Run: headless pygame with SDL's dummy video driver; simulated clock (each Clock.tick advances the game by its frame time, no real sleeping); random seed 0; keys injected as events and as key.get_pressed() state; no mouse input.
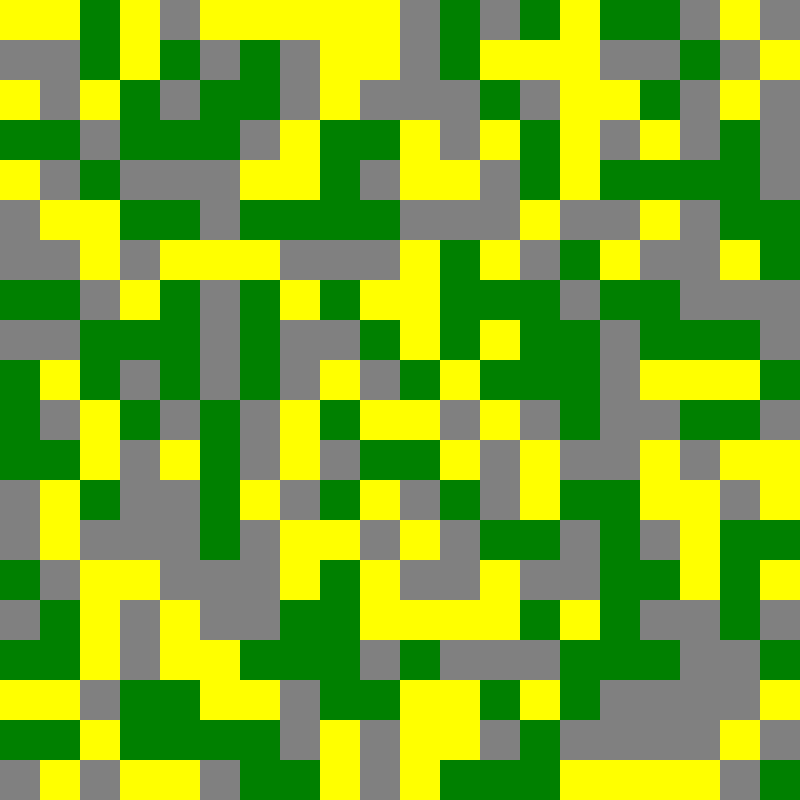
Frame 1 of 4 · flips 1–60 · no input
Frame 2 of 4 · flips 61–180 · tapped SPACE, RETURN · held RIGHT (→), D · screen unchanged from frame 1, image omitted
Frame 3 of 4 · flips 181–300 · held DOWN (↓), S · screen unchanged from frame 2, image omitted
Frame 4 of 4 · flips 301–420 · held LEFT (←), A, UP (↑), W · screen unchanged from frame 3, image omitted

The pygame program that drew these frames:

import pygame
import random

# Initialisation de Pygame
pygame.init()

# Dimensions de la fenêtre
largeur_fenetre = 800
hauteur_fenetre = 800
taille_tuile = 40  # Taille de chaque tuile en pixels

# Définition des biomes et de leurs caractéristiques
biomes = {
    "forêt": {"couleur": (0, 128, 0), "éléments": ["arbres", "fleurs"]},
    "désert": {"couleur": (255, 255, 0), "éléments": ["sables", "cactus"]},
    "montagnes": {"couleur": (128, 128, 128), "éléments": ["rochers", "neige"]},
}

# Fonction pour générer une carte aléatoire
def generer_carte(taille_x, taille_y):
    carte = []
    for y in range(taille_y):
        ligne = []
        for x in range(taille_x):
            biome = random.choice(list(biomes.keys()))
            ligne.append(biome)
        carte.append(ligne)
    return carte

# Fonction pour dessiner la carte
def dessiner_carte(carte):
    for y, ligne in enumerate(carte):
        for x, biome in enumerate(ligne):
            couleur = biomes[biome]["couleur"]
            pygame.draw.rect(fenetre, couleur, (x * taille_tuile, y * taille_tuile, taille_tuile, taille_tuile))

# Création de la fenêtre
fenetre = pygame.display.set_mode((largeur_fenetre, hauteur_fenetre))
pygame.display.set_caption("Générateur de Carte")

# Génération de la carte
taille_x = largeur_fenetre // taille_tuile
taille_y = hauteur_fenetre // taille_tuile
carte = generer_carte(taille_x, taille_y)

# Boucle principale
en_cours = True
while en_cours:
    for event in pygame.event.get():
        if event.type == pygame.QUIT:
            en_cours = False

    # Dessiner la carte
    fenetre.fill((0, 0, 0))  # Remplir l'arrière-plan en noir
    dessiner_carte(carte)
    pygame.display.flip()  # Mettre à jour l'affichage

# Quitter Pygame
pygame.quit()
